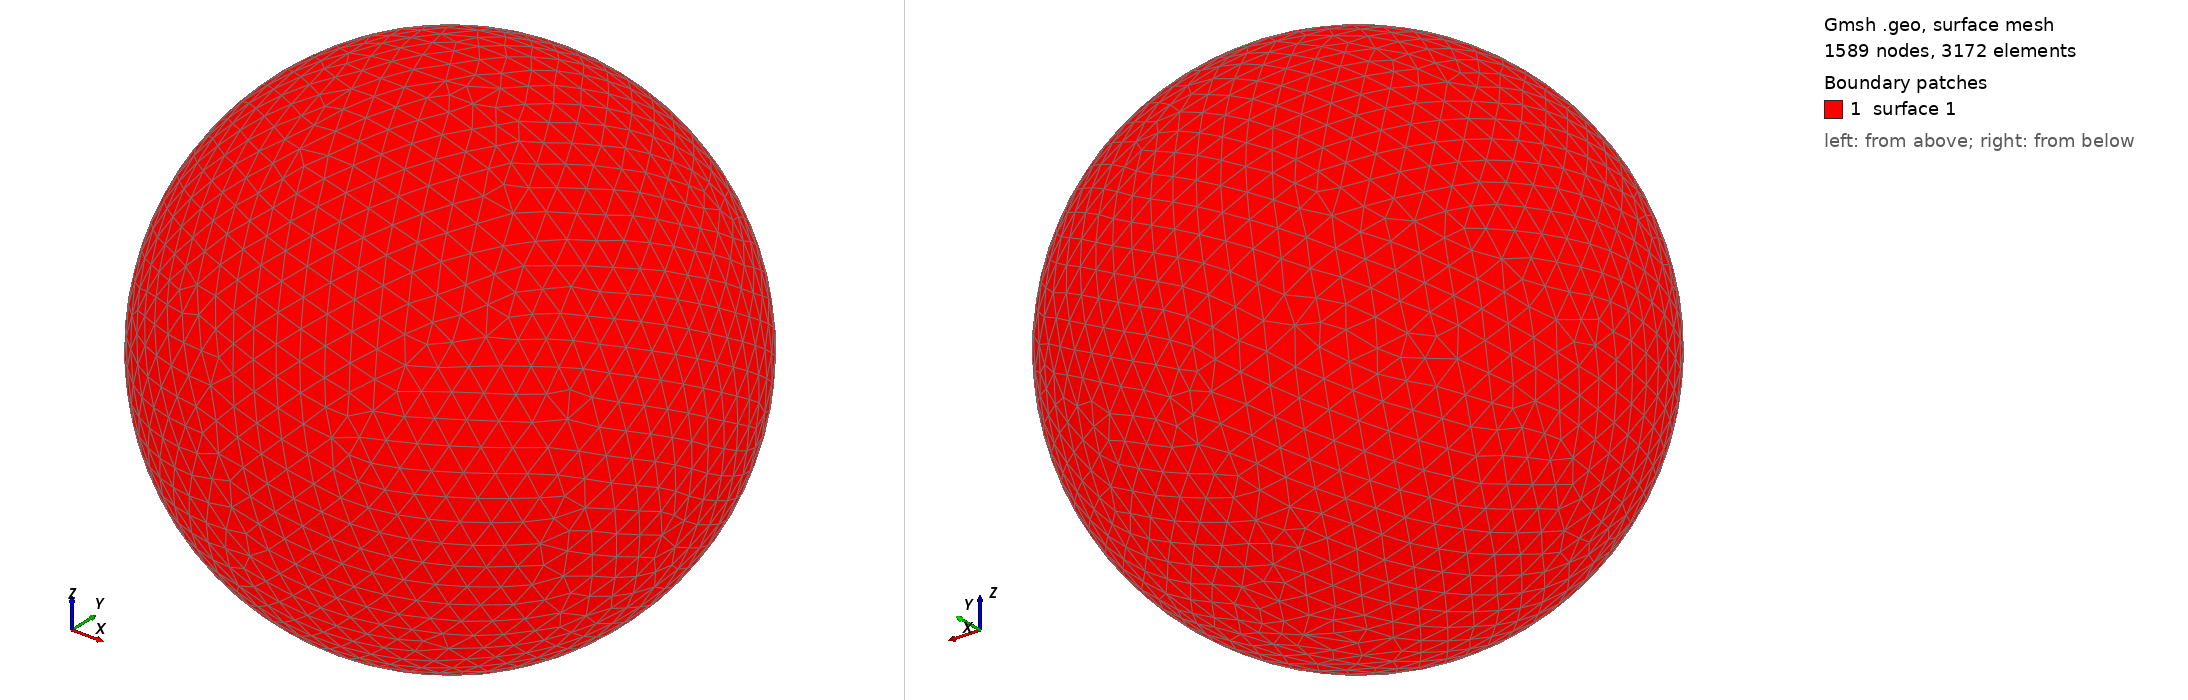

Gmsh geometry script, surface-meshed: 1589 nodes, 3172 surface elements. Boundary patches (legend numbers): 1 surface 1. Left view from above one corner, right view from below the opposite corner. The script declares no physical surfaces, so the legend lists its geometric surfaces. The drawing asked Gmsh for element sizes between 1% and 20% of the model's largest extent; the script's own settings can give other sizes.

=== shot2415.geo (drawn) ===
SetFactory("OpenCASCADE");
Point(1) = {0,0,0,0};
Sphere(1) = {0,0,0,0.47260000};
MeshSize{ PointsOf{ Surface{:}; } } = 0.047260000;
Mesh.ElementOrder=1;
Mesh.Format=39;
